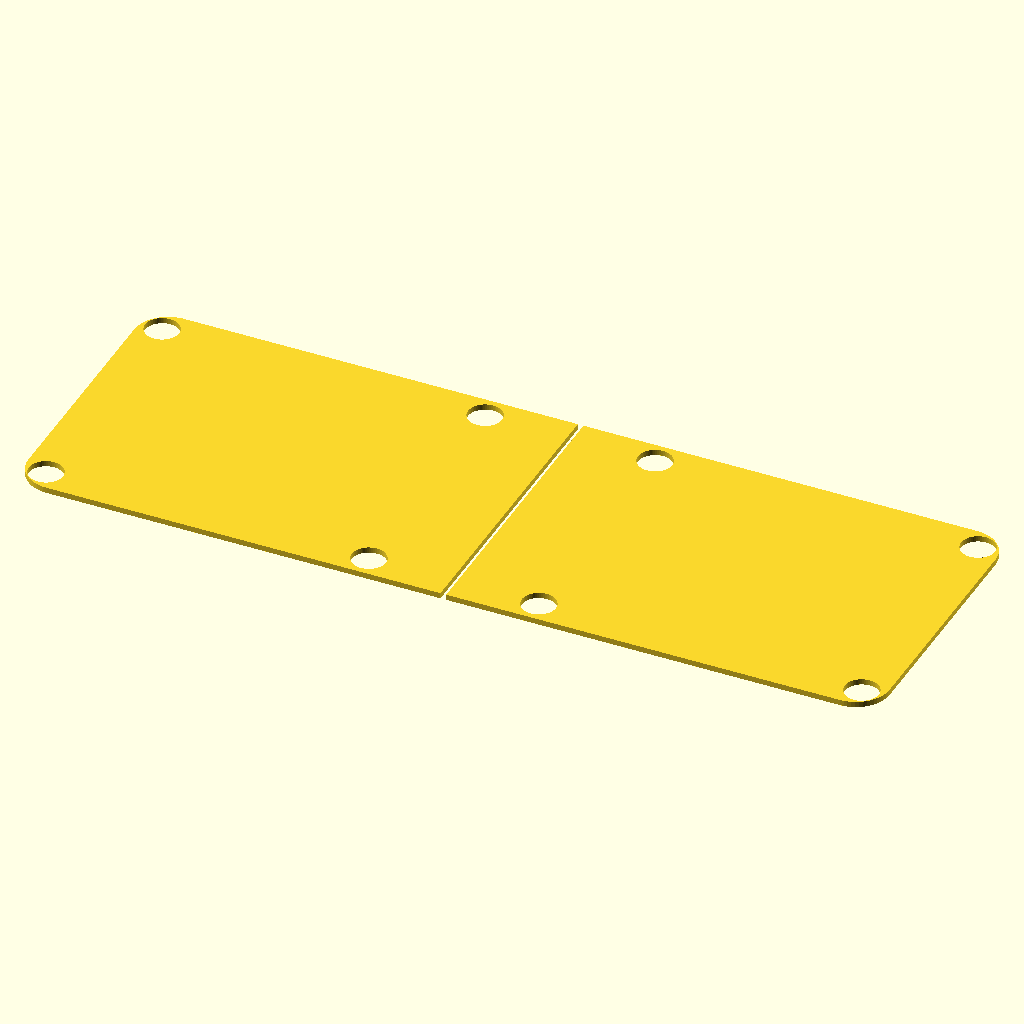
Cell 1: rendered with the file's own defaults.
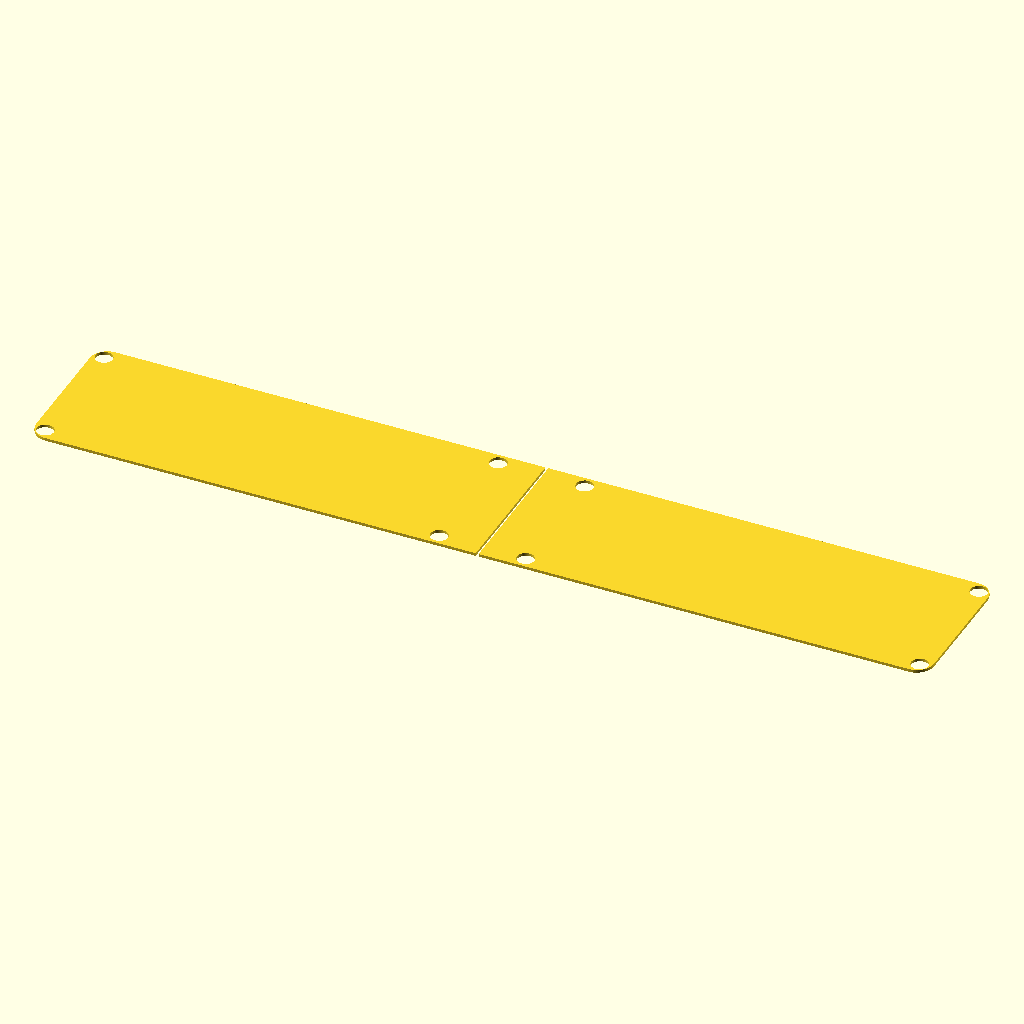
Cell 2: the same model with total_length = 320.
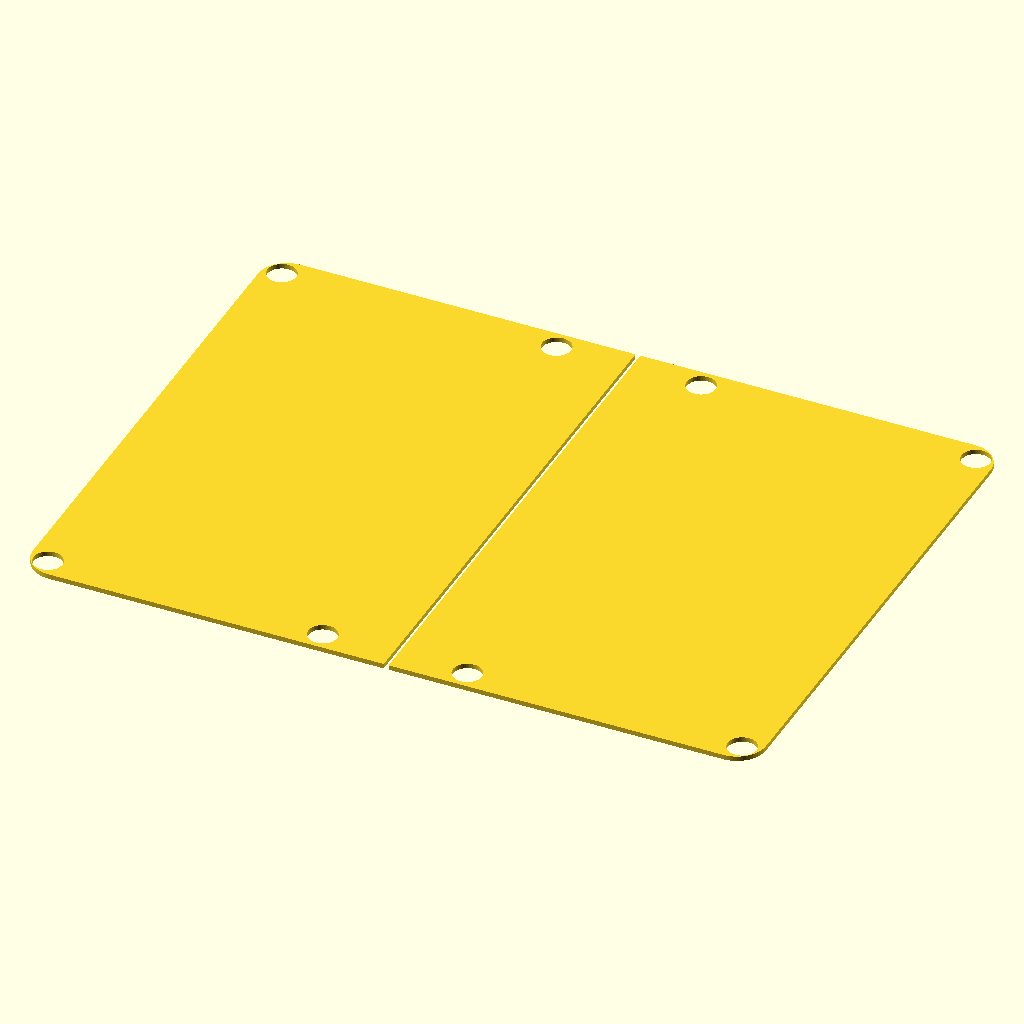
Cell 3 — width set to 120, the other parameters unchanged.
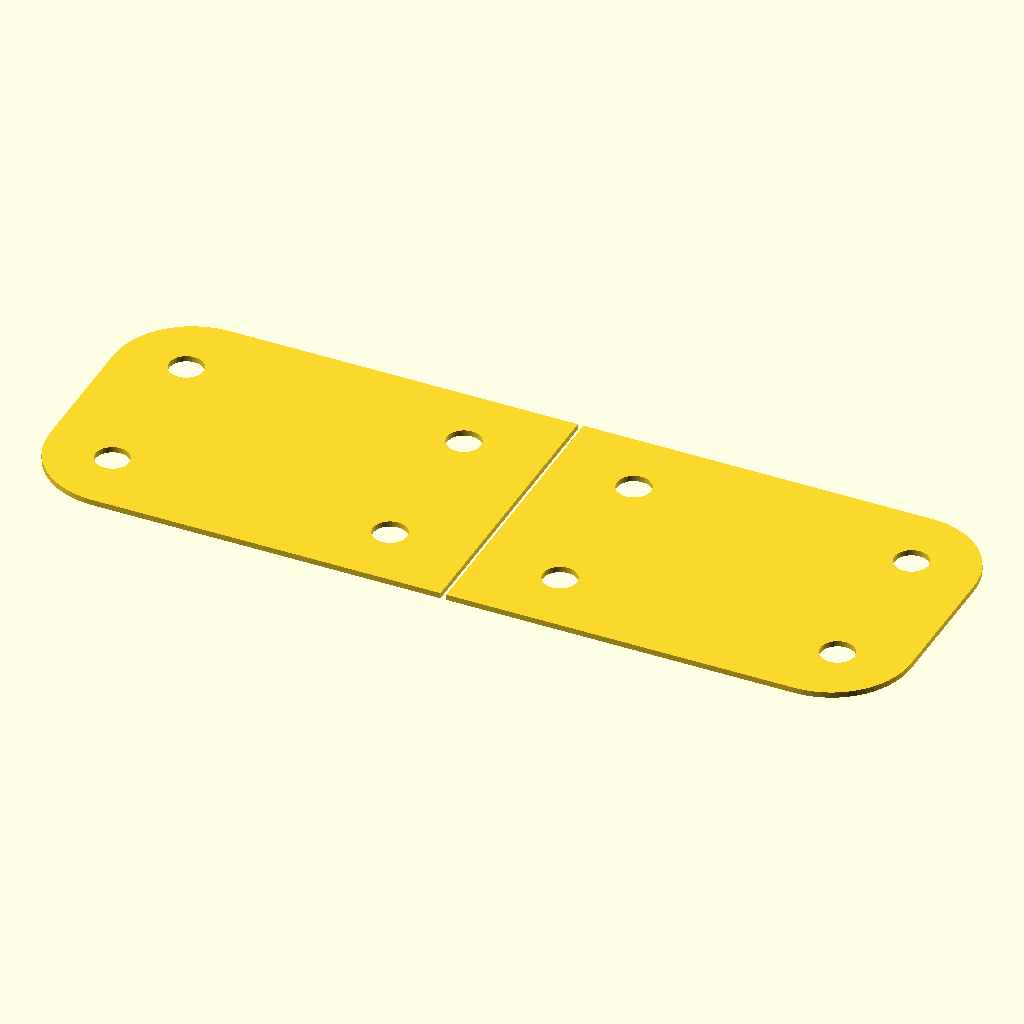
Cell 4: corner_radius = 16 (everything else at default).
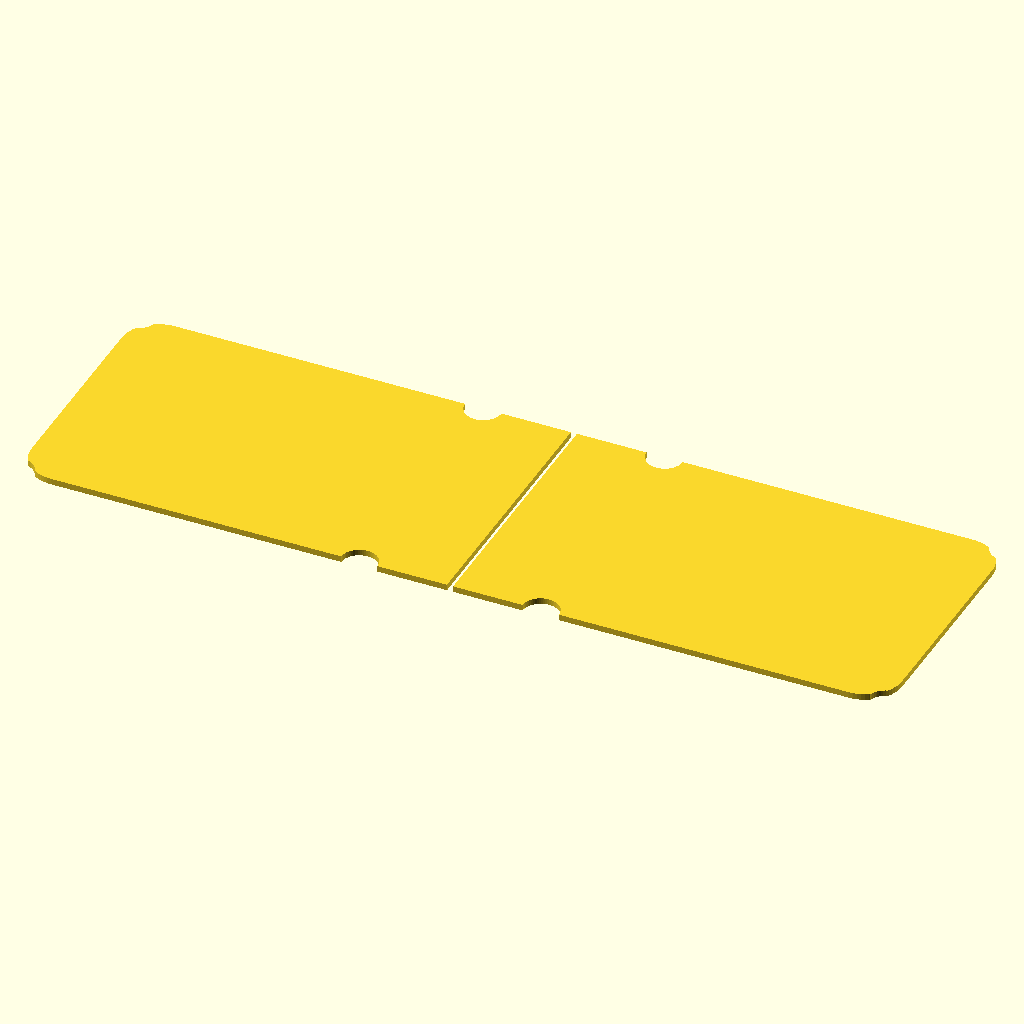
Cell 5 — pcb_clearance set to 8, the other parameters unchanged.
The same orthographic view direction (rotation 55°, 0°, 25°; colour scheme Cornfield) for every cell, with the view re-fitted per cell, so scale and position can differ between cells.
The OpenSCAD source (hardware/kicad_edge_cuts.scad):
// SNAP CIRCUIT PCB OUTLINE FOR KICAD EDGE.CUTS
include <shocks.scad>;

$fn = 60;
total_length = 160;
width = 60;
corner_radius = 8;
pcb_clearance = 4;

pcb_length = total_length - (pcb_clearance * 2);
pcb_width = width - (pcb_clearance * 2);
pcb_radius = corner_radius - 2;

module pcb_outline_2d() {
    projection(cut = false) {
        difference() {
            // Main PCB Board outline
            translate([pcb_clearance, pcb_clearance, 0])
            hull() {
                translate([pcb_radius, pcb_radius, 0]) cylinder(h=1, r=pcb_radius);
                translate([pcb_length - pcb_radius, pcb_radius, 0]) cylinder(h=1, r=pcb_radius);
                translate([pcb_radius, pcb_width - pcb_radius, 0]) cylinder(h=1, r=pcb_radius);
                translate([pcb_length - pcb_radius, pcb_width - pcb_radius, 0]) cylinder(h=1, r=pcb_radius);
            }

            // Score line (V-groove path) to allow the PCB to snap
            translate([total_length / 2, width / 2, 0])
            cube([1, width, 5], center=true);

            // Cut out the drill holes for the rubber shock absorbers
            positions = [
                [corner_radius, corner_radius],
                [(total_length / 2) - 15, corner_radius],
                [(total_length / 2) - -15, corner_radius],
                [total_length - corner_radius, corner_radius],
                [corner_radius, width - corner_radius],
                [(total_length / 2) - 15, width - corner_radius],
                [(total_length / 2) - -15, width - corner_radius],
                [total_length - corner_radius, width - corner_radius]
            ];

            for (pos = positions) {
                translate([pos[0], pos[1], 0])
                    cylinder(h=5, r=3, center=true); // 3mm radius ensures room for the rubber grommet
            }
        }
    }
}

pcb_outline_2d();
Customizer parameters (derived from the source; name, type, default, range or options):
total_length: number, default 160
width: number, default 60
corner_radius: number, default 8
pcb_clearance: number, default 4
